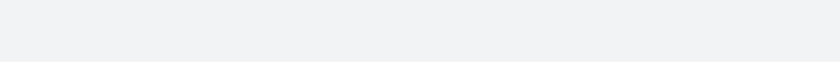
t = 0.00 s
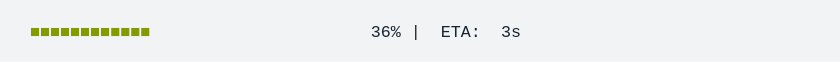
t = 1.67 s
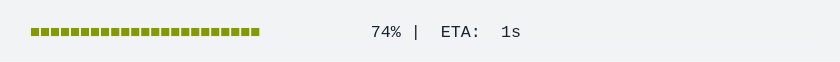
t = 3.33 s
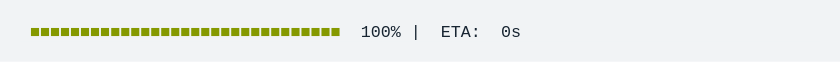
t = 5.00 s
t = 6.67 s: frame unchanged from t = 5.00 s, image omitted
t = 8.33 s: frame unchanged from t = 5.00 s, image omitted

The animated SVG that drew these frames (rendered in a browser with its animation timeline set to each time). Animation: 1 CSS @keyframes rule; frames cover the first 8.33 s, repeats indefinitely.

<svg xmlns="http://www.w3.org/2000/svg" xmlns:xlink="http://www.w3.org/1999/xlink" width="840" height="61.709999999999994"><rect width="840" height="61.709999999999994" rx="0" ry="0" class="a"></rect><svg height="21.709999999999997" viewBox="0 0 80 2.171" width="800" x="20" xmlns="http://www.w3.org/2000/svg" xmlns:xlink="http://www.w3.org/1999/xlink" y="20"><style>.a{fill:rgb(241,243,245)}.b{font-family:'Fira Code',Monaco,Consolas,Menlo,'Bitstream Vera Sans Mono','Powerline Symbols',monospace}.c{fill:rgb(133,153,0);white-space:pre}.d{fill:rgb(23,36,49);white-space:pre}.e{fill:transparent}.g{animation-duration:10.492705s;animation-iteration-count:infinite;animation-name:f;animation-timing-function:steps(1,end)}@keyframes f{0%{transform:translateX(-0px)}0.1%{transform:translateX(-80px)}0.1%{transform:translateX(-160px)}1%{transform:translateX(-240px)}1.9%{transform:translateX(-320px)}2.9%{transform:translateX(-400px)}3.8%{transform:translateX(-480px)}4.8%{transform:translateX(-560px)}5.8%{transform:translateX(-640px)}6.7%{transform:translateX(-720px)}7.7%{transform:translateX(-800px)}8.7%{transform:translateX(-880px)}9.5%{transform:translateX(-960px)}10.5%{transform:translateX(-1040px)}11.5%{transform:translateX(-1120px)}12.5%{transform:translateX(-1200px)}13.4%{transform:translateX(-1280px)}14.3%{transform:translateX(-1360px)}15.3%{transform:translateX(-1440px)}16.3%{transform:translateX(-1520px)}17.2%{transform:translateX(-1600px)}18.1%{transform:translateX(-1680px)}19.1%{transform:translateX(-1760px)}20.1%{transform:translateX(-1840px)}21%{transform:translateX(-1920px)}22%{transform:translateX(-2000px)}23%{transform:translateX(-2080px)}23.9%{transform:translateX(-2160px)}24.8%{transform:translateX(-2240px)}25.8%{transform:translateX(-2320px)}26.7%{transform:translateX(-2400px)}27.7%{transform:translateX(-2480px)}28.6%{transform:translateX(-2560px)}29.6%{transform:translateX(-2640px)}30.5%{transform:translateX(-2720px)}31.5%{transform:translateX(-2800px)}32.4%{transform:translateX(-2880px)}33.4%{transform:translateX(-2960px)}34.4%{transform:translateX(-3040px)}35.3%{transform:translateX(-3120px)}36.3%{transform:translateX(-3200px)}37.2%{transform:translateX(-3280px)}38.2%{transform:translateX(-3360px)}39.2%{transform:translateX(-3440px)}40.1%{transform:translateX(-3520px)}41.2%{transform:translateX(-3600px)}42%{transform:translateX(-3680px)}42.8%{transform:translateX(-3760px)}42.8%{transform:translateX(-3840px)}42.8%{transform:translateX(-3920px)}100%{transform:translateX(-4000px)}}</style><g font-family="&#x27;Fira Code&#x27;,Monaco,Consolas,Menlo,&#x27;Bitstream Vera Sans Mono&#x27;,&#x27;Powerline Symbols&#x27;,monospace" font-size="1.67" class="b"><defs><symbol id="1"><text font-size="1.67" x="1.002" y="1.67" class="c">■■■■■■■■■■■■■■■■■■■■■■■■■■■■■■■</text><text font-size="1.67" x="34.068" y="1.67" class="d">100%</text><text font-size="1.67" x="39.077999999999996" y="1.67" class="d">|</text><text font-size="1.67" x="42.083999999999996" y="1.67" class="d">ETA:</text><text font-size="1.67" x="48.096" y="1.67" class="d">0s</text></symbol><symbol id="a"><rect height="1" width="80" x="0" y="0" class="e"></rect></symbol></defs><rect height="2.171" width="80" class="a"></rect><g class="g"><svg x="0" y="0" width="4080"><svg x="0"><use xlink:href="#a"></use></svg><svg x="80"><use xlink:href="#a"></use></svg><svg x="160"><use xlink:href="#a"></use><text font-size="1.67" x="1.002" y="1.67" class="c">■</text><text font-size="1.67" x="36.071999999999996" y="1.67" class="d">0%</text><text font-size="1.67" x="39.077999999999996" y="1.67" class="d">|</text><text font-size="1.67" x="42.083999999999996" y="1.67" class="d">ETA:</text><text font-size="1.67" x="47.093999999999994" y="1.67" class="d">?</text></svg><svg x="240"><use xlink:href="#a"></use><text font-size="1.67" x="1.002" y="1.67" class="c">■■</text><text font-size="1.67" x="36.071999999999996" y="1.67" class="d">2%</text><text font-size="1.67" x="39.077999999999996" y="1.67" class="d">|</text><text font-size="1.67" x="42.083999999999996" y="1.67" class="d">ETA:</text><text font-size="1.67" x="48.096" y="1.67" class="d">5s</text></svg><svg x="320"><use xlink:href="#a"></use><text font-size="1.67" x="1.002" y="1.67" class="c">■■</text><text font-size="1.67" x="36.071999999999996" y="1.67" class="d">4%</text><text font-size="1.67" x="39.077999999999996" y="1.67" class="d">|</text><text font-size="1.67" x="42.083999999999996" y="1.67" class="d">ETA:</text><text font-size="1.67" x="48.096" y="1.67" class="d">4s</text></svg><svg x="400"><use xlink:href="#a"></use><text font-size="1.67" x="1.002" y="1.67" class="c">■■■</text><text font-size="1.67" x="36.071999999999996" y="1.67" class="d">6%</text><text font-size="1.67" x="39.077999999999996" y="1.67" class="d">|</text><text font-size="1.67" x="42.083999999999996" y="1.67" class="d">ETA:</text><text font-size="1.67" x="48.096" y="1.67" class="d">4s</text></svg><svg x="480"><use xlink:href="#a"></use><text font-size="1.67" x="1.002" y="1.67" class="c">■■■■</text><text font-size="1.67" x="36.071999999999996" y="1.67" class="d">9%</text><text font-size="1.67" x="39.077999999999996" y="1.67" class="d">|</text><text font-size="1.67" x="42.083999999999996" y="1.67" class="d">ETA:</text><text font-size="1.67" x="48.096" y="1.67" class="d">4s</text></svg><svg x="560"><use xlink:href="#a"></use><text font-size="1.67" x="1.002" y="1.67" class="c">■■■■</text><text font-size="1.67" x="35.06999999999999" y="1.67" class="d">11%</text><text font-size="1.67" x="39.077999999999996" y="1.67" class="d">|</text><text font-size="1.67" x="42.083999999999996" y="1.67" class="d">ETA:</text><text font-size="1.67" x="48.096" y="1.67" class="d">4s</text></svg><svg x="640"><use xlink:href="#a"></use><text font-size="1.67" x="1.002" y="1.67" class="c">■■■■■</text><text font-size="1.67" x="35.06999999999999" y="1.67" class="d">13%</text><text font-size="1.67" x="39.077999999999996" y="1.67" class="d">|</text><text font-size="1.67" x="42.083999999999996" y="1.67" class="d">ETA:</text><text font-size="1.67" x="48.096" y="1.67" class="d">4s</text></svg><svg x="720"><use xlink:href="#a"></use><text font-size="1.67" x="1.002" y="1.67" class="c">■■■■■■</text><text font-size="1.67" x="35.06999999999999" y="1.67" class="d">16%</text><text font-size="1.67" x="39.077999999999996" y="1.67" class="d">|</text><text font-size="1.67" x="42.083999999999996" y="1.67" class="d">ETA:</text><text font-size="1.67" x="48.096" y="1.67" class="d">4s</text></svg><svg x="800"><use xlink:href="#a"></use><text font-size="1.67" x="1.002" y="1.67" class="c">■■■■■■</text><text font-size="1.67" x="35.06999999999999" y="1.67" class="d">18%</text><text font-size="1.67" x="39.077999999999996" y="1.67" class="d">|</text><text font-size="1.67" x="42.083999999999996" y="1.67" class="d">ETA:</text><text font-size="1.67" x="48.096" y="1.67" class="d">4s</text></svg><svg x="880"><use xlink:href="#a"></use><text font-size="1.67" x="1.002" y="1.67" class="c">■■■■■■■</text><text font-size="1.67" x="35.06999999999999" y="1.67" class="d">20%</text><text font-size="1.67" x="39.077999999999996" y="1.67" class="d">|</text><text font-size="1.67" x="42.083999999999996" y="1.67" class="d">ETA:</text><text font-size="1.67" x="48.096" y="1.67" class="d">4s</text></svg><svg x="960"><use xlink:href="#a"></use><text font-size="1.67" x="1.002" y="1.67" class="c">■■■■■■■■</text><text font-size="1.67" x="35.06999999999999" y="1.67" class="d">22%</text><text font-size="1.67" x="39.077999999999996" y="1.67" class="d">|</text><text font-size="1.67" x="42.083999999999996" y="1.67" class="d">ETA:</text><text font-size="1.67" x="48.096" y="1.67" class="d">4s</text></svg><svg x="1040"><use xlink:href="#a"></use><text font-size="1.67" x="1.002" y="1.67" class="c">■■■■■■■■</text><text font-size="1.67" x="35.06999999999999" y="1.67" class="d">24%</text><text font-size="1.67" x="39.077999999999996" y="1.67" class="d">|</text><text font-size="1.67" x="42.083999999999996" y="1.67" class="d">ETA:</text><text font-size="1.67" x="48.096" y="1.67" class="d">3s</text></svg><svg x="1120"><use xlink:href="#a"></use><text font-size="1.67" x="1.002" y="1.67" class="c">■■■■■■■■■</text><text font-size="1.67" x="35.06999999999999" y="1.67" class="d">27%</text><text font-size="1.67" x="39.077999999999996" y="1.67" class="d">|</text><text font-size="1.67" x="42.083999999999996" y="1.67" class="d">ETA:</text><text font-size="1.67" x="48.096" y="1.67" class="d">3s</text></svg><svg x="1200"><use xlink:href="#a"></use><text font-size="1.67" x="1.002" y="1.67" class="c">■■■■■■■■■■</text><text font-size="1.67" x="35.06999999999999" y="1.67" class="d">29%</text><text font-size="1.67" x="39.077999999999996" y="1.67" class="d">|</text><text font-size="1.67" x="42.083999999999996" y="1.67" class="d">ETA:</text><text font-size="1.67" x="48.096" y="1.67" class="d">3s</text></svg><svg x="1280"><use xlink:href="#a"></use><text font-size="1.67" x="1.002" y="1.67" class="c">■■■■■■■■■■</text><text font-size="1.67" x="35.06999999999999" y="1.67" class="d">31%</text><text font-size="1.67" x="39.077999999999996" y="1.67" class="d">|</text><text font-size="1.67" x="42.083999999999996" y="1.67" class="d">ETA:</text><text font-size="1.67" x="48.096" y="1.67" class="d">3s</text></svg><svg x="1360"><use xlink:href="#a"></use><text font-size="1.67" x="1.002" y="1.67" class="c">■■■■■■■■■■■</text><text font-size="1.67" x="35.06999999999999" y="1.67" class="d">33%</text><text font-size="1.67" x="39.077999999999996" y="1.67" class="d">|</text><text font-size="1.67" x="42.083999999999996" y="1.67" class="d">ETA:</text><text font-size="1.67" x="48.096" y="1.67" class="d">3s</text></svg><svg x="1440"><use xlink:href="#a"></use><text font-size="1.67" x="1.002" y="1.67" class="c">■■■■■■■■■■■■</text><text font-size="1.67" x="35.06999999999999" y="1.67" class="d">36%</text><text font-size="1.67" x="39.077999999999996" y="1.67" class="d">|</text><text font-size="1.67" x="42.083999999999996" y="1.67" class="d">ETA:</text><text font-size="1.67" x="48.096" y="1.67" class="d">3s</text></svg><svg x="1520"><use xlink:href="#a"></use><text font-size="1.67" x="1.002" y="1.67" class="c">■■■■■■■■■■■■</text><text font-size="1.67" x="35.06999999999999" y="1.67" class="d">38%</text><text font-size="1.67" x="39.077999999999996" y="1.67" class="d">|</text><text font-size="1.67" x="42.083999999999996" y="1.67" class="d">ETA:</text><text font-size="1.67" x="48.096" y="1.67" class="d">3s</text></svg><svg x="1600"><use xlink:href="#a"></use><text font-size="1.67" x="1.002" y="1.67" class="c">■■■■■■■■■■■■■</text><text font-size="1.67" x="35.06999999999999" y="1.67" class="d">40%</text><text font-size="1.67" x="39.077999999999996" y="1.67" class="d">|</text><text font-size="1.67" x="42.083999999999996" y="1.67" class="d">ETA:</text><text font-size="1.67" x="48.096" y="1.67" class="d">3s</text></svg><svg x="1680"><use xlink:href="#a"></use><text font-size="1.67" x="1.002" y="1.67" class="c">■■■■■■■■■■■■■■</text><text font-size="1.67" x="35.06999999999999" y="1.67" class="d">42%</text><text font-size="1.67" x="39.077999999999996" y="1.67" class="d">|</text><text font-size="1.67" x="42.083999999999996" y="1.67" class="d">ETA:</text><text font-size="1.67" x="48.096" y="1.67" class="d">3s</text></svg><svg x="1760"><use xlink:href="#a"></use><text font-size="1.67" x="1.002" y="1.67" class="c">■■■■■■■■■■■■■■</text><text font-size="1.67" x="35.06999999999999" y="1.67" class="d">45%</text><text font-size="1.67" x="39.077999999999996" y="1.67" class="d">|</text><text font-size="1.67" x="42.083999999999996" y="1.67" class="d">ETA:</text><text font-size="1.67" x="48.096" y="1.67" class="d">2s</text></svg><svg x="1840"><use xlink:href="#a"></use><text font-size="1.67" x="1.002" y="1.67" class="c">■■■■■■■■■■■■■■■</text><text font-size="1.67" x="35.06999999999999" y="1.67" class="d">47%</text><text font-size="1.67" x="39.077999999999996" y="1.67" class="d">|</text><text font-size="1.67" x="42.083999999999996" y="1.67" class="d">ETA:</text><text font-size="1.67" x="48.096" y="1.67" class="d">2s</text></svg><svg x="1920"><use xlink:href="#a"></use><text font-size="1.67" x="1.002" y="1.67" class="c">■■■■■■■■■■■■■■■■</text><text font-size="1.67" x="35.06999999999999" y="1.67" class="d">49%</text><text font-size="1.67" x="39.077999999999996" y="1.67" class="d">|</text><text font-size="1.67" x="42.083999999999996" y="1.67" class="d">ETA:</text><text font-size="1.67" x="48.096" y="1.67" class="d">2s</text></svg><svg x="2000"><use xlink:href="#a"></use><text font-size="1.67" x="1.002" y="1.67" class="c">■■■■■■■■■■■■■■■■</text><text font-size="1.67" x="35.06999999999999" y="1.67" class="d">51%</text><text font-size="1.67" x="39.077999999999996" y="1.67" class="d">|</text><text font-size="1.67" x="42.083999999999996" y="1.67" class="d">ETA:</text><text font-size="1.67" x="48.096" y="1.67" class="d">2s</text></svg><svg x="2080"><use xlink:href="#a"></use><text font-size="1.67" x="1.002" y="1.67" class="c">■■■■■■■■■■■■■■■■■</text><text font-size="1.67" x="35.06999999999999" y="1.67" class="d">54%</text><text font-size="1.67" x="39.077999999999996" y="1.67" class="d">|</text><text font-size="1.67" x="42.083999999999996" y="1.67" class="d">ETA:</text><text font-size="1.67" x="48.096" y="1.67" class="d">2s</text></svg><svg x="2160"><use xlink:href="#a"></use><text font-size="1.67" x="1.002" y="1.67" class="c">■■■■■■■■■■■■■■■■■■</text><text font-size="1.67" x="35.06999999999999" y="1.67" class="d">56%</text><text font-size="1.67" x="39.077999999999996" y="1.67" class="d">|</text><text font-size="1.67" x="42.083999999999996" y="1.67" class="d">ETA:</text><text font-size="1.67" x="48.096" y="1.67" class="d">2s</text></svg><svg x="2240"><use xlink:href="#a"></use><text font-size="1.67" x="1.002" y="1.67" class="c">■■■■■■■■■■■■■■■■■■</text><text font-size="1.67" x="35.06999999999999" y="1.67" class="d">58%</text><text font-size="1.67" x="39.077999999999996" y="1.67" class="d">|</text><text font-size="1.67" x="42.083999999999996" y="1.67" class="d">ETA:</text><text font-size="1.67" x="48.096" y="1.67" class="d">2s</text></svg><svg x="2320"><use xlink:href="#a"></use><text font-size="1.67" x="1.002" y="1.67" class="c">■■■■■■■■■■■■■■■■■■■</text><text font-size="1.67" x="35.06999999999999" y="1.67" class="d">60%</text><text font-size="1.67" x="39.077999999999996" y="1.67" class="d">|</text><text font-size="1.67" x="42.083999999999996" y="1.67" class="d">ETA:</text><text font-size="1.67" x="48.096" y="1.67" class="d">2s</text></svg><svg x="2400"><use xlink:href="#a"></use><text font-size="1.67" x="1.002" y="1.67" class="c">■■■■■■■■■■■■■■■■■■■■</text><text font-size="1.67" x="35.06999999999999" y="1.67" class="d">62%</text><text font-size="1.67" x="39.077999999999996" y="1.67" class="d">|</text><text font-size="1.67" x="42.083999999999996" y="1.67" class="d">ETA:</text><text font-size="1.67" x="48.096" y="1.67" class="d">2s</text></svg><svg x="2480"><use xlink:href="#a"></use><text font-size="1.67" x="1.002" y="1.67" class="c">■■■■■■■■■■■■■■■■■■■■</text><text font-size="1.67" x="35.06999999999999" y="1.67" class="d">65%</text><text font-size="1.67" x="39.077999999999996" y="1.67" class="d">|</text><text font-size="1.67" x="42.083999999999996" y="1.67" class="d">ETA:</text><text font-size="1.67" x="48.096" y="1.67" class="d">2s</text></svg><svg x="2560"><use xlink:href="#a"></use><text font-size="1.67" x="1.002" y="1.67" class="c">■■■■■■■■■■■■■■■■■■■■■</text><text font-size="1.67" x="35.06999999999999" y="1.67" class="d">67%</text><text font-size="1.67" x="39.077999999999996" y="1.67" class="d">|</text><text font-size="1.67" x="42.083999999999996" y="1.67" class="d">ETA:</text><text font-size="1.67" x="48.096" y="1.67" class="d">1s</text></svg><svg x="2640"><use xlink:href="#a"></use><text font-size="1.67" x="1.002" y="1.67" class="c">■■■■■■■■■■■■■■■■■■■■■■</text><text font-size="1.67" x="35.06999999999999" y="1.67" class="d">69%</text><text font-size="1.67" x="39.077999999999996" y="1.67" class="d">|</text><text font-size="1.67" x="42.083999999999996" y="1.67" class="d">ETA:</text><text font-size="1.67" x="48.096" y="1.67" class="d">1s</text></svg><svg x="2720"><use xlink:href="#a"></use><text font-size="1.67" x="1.002" y="1.67" class="c">■■■■■■■■■■■■■■■■■■■■■■</text><text font-size="1.67" x="35.06999999999999" y="1.67" class="d">71%</text><text font-size="1.67" x="39.077999999999996" y="1.67" class="d">|</text><text font-size="1.67" x="42.083999999999996" y="1.67" class="d">ETA:</text><text font-size="1.67" x="48.096" y="1.67" class="d">1s</text></svg><svg x="2800"><use xlink:href="#a"></use><text font-size="1.67" x="1.002" y="1.67" class="c">■■■■■■■■■■■■■■■■■■■■■■■</text><text font-size="1.67" x="35.06999999999999" y="1.67" class="d">74%</text><text font-size="1.67" x="39.077999999999996" y="1.67" class="d">|</text><text font-size="1.67" x="42.083999999999996" y="1.67" class="d">ETA:</text><text font-size="1.67" x="48.096" y="1.67" class="d">1s</text></svg><svg x="2880"><use xlink:href="#a"></use><text font-size="1.67" x="1.002" y="1.67" class="c">■■■■■■■■■■■■■■■■■■■■■■■■</text><text font-size="1.67" x="35.06999999999999" y="1.67" class="d">76%</text><text font-size="1.67" x="39.077999999999996" y="1.67" class="d">|</text><text font-size="1.67" x="42.083999999999996" y="1.67" class="d">ETA:</text><text font-size="1.67" x="48.096" y="1.67" class="d">1s</text></svg><svg x="2960"><use xlink:href="#a"></use><text font-size="1.67" x="1.002" y="1.67" class="c">■■■■■■■■■■■■■■■■■■■■■■■■</text><text font-size="1.67" x="35.06999999999999" y="1.67" class="d">78%</text><text font-size="1.67" x="39.077999999999996" y="1.67" class="d">|</text><text font-size="1.67" x="42.083999999999996" y="1.67" class="d">ETA:</text><text font-size="1.67" x="48.096" y="1.67" class="d">1s</text></svg><svg x="3040"><use xlink:href="#a"></use><text font-size="1.67" x="1.002" y="1.67" class="c">■■■■■■■■■■■■■■■■■■■■■■■■■</text><text font-size="1.67" x="35.06999999999999" y="1.67" class="d">80%</text><text font-size="1.67" x="39.077999999999996" y="1.67" class="d">|</text><text font-size="1.67" x="42.083999999999996" y="1.67" class="d">ETA:</text><text font-size="1.67" x="48.096" y="1.67" class="d">1s</text></svg><svg x="3120"><use xlink:href="#a"></use><text font-size="1.67" x="1.002" y="1.67" class="c">■■■■■■■■■■■■■■■■■■■■■■■■■■</text><text font-size="1.67" x="35.06999999999999" y="1.67" class="d">83%</text><text font-size="1.67" x="39.077999999999996" y="1.67" class="d">|</text><text font-size="1.67" x="42.083999999999996" y="1.67" class="d">ETA:</text><text font-size="1.67" x="48.096" y="1.67" class="d">1s</text></svg><svg x="3200"><use xlink:href="#a"></use><text font-size="1.67" x="1.002" y="1.67" class="c">■■■■■■■■■■■■■■■■■■■■■■■■■■■</text><text font-size="1.67" x="35.06999999999999" y="1.67" class="d">85%</text><text font-size="1.67" x="39.077999999999996" y="1.67" class="d">|</text><text font-size="1.67" x="42.083999999999996" y="1.67" class="d">ETA:</text><text font-size="1.67" x="48.096" y="1.67" class="d">1s</text></svg><svg x="3280"><use xlink:href="#a"></use><text font-size="1.67" x="1.002" y="1.67" class="c">■■■■■■■■■■■■■■■■■■■■■■■■■■■</text><text font-size="1.67" x="35.06999999999999" y="1.67" class="d">87%</text><text font-size="1.67" x="39.077999999999996" y="1.67" class="d">|</text><text font-size="1.67" x="42.083999999999996" y="1.67" class="d">ETA:</text><text font-size="1.67" x="48.096" y="1.67" class="d">1s</text></svg><svg x="3360"><use xlink:href="#a"></use><text font-size="1.67" x="1.002" y="1.67" class="c">■■■■■■■■■■■■■■■■■■■■■■■■■■■■</text><text font-size="1.67" x="35.06999999999999" y="1.67" class="d">90%</text><text font-size="1.67" x="39.077999999999996" y="1.67" class="d">|</text><text font-size="1.67" x="42.083999999999996" y="1.67" class="d">ETA:</text><text font-size="1.67" x="48.096" y="1.67" class="d">0s</text></svg><svg x="3440"><use xlink:href="#a"></use><text font-size="1.67" x="1.002" y="1.67" class="c">■■■■■■■■■■■■■■■■■■■■■■■■■■■■■</text><text font-size="1.67" x="35.06999999999999" y="1.67" class="d">92%</text><text font-size="1.67" x="39.077999999999996" y="1.67" class="d">|</text><text font-size="1.67" x="42.083999999999996" y="1.67" class="d">ETA:</text><text font-size="1.67" x="48.096" y="1.67" class="d">0s</text></svg><svg x="3520"><use xlink:href="#a"></use><text font-size="1.67" x="1.002" y="1.67" class="c">■■■■■■■■■■■■■■■■■■■■■■■■■■■■■</text><text font-size="1.67" x="35.06999999999999" y="1.67" class="d">94%</text><text font-size="1.67" x="39.077999999999996" y="1.67" class="d">|</text><text font-size="1.67" x="42.083999999999996" y="1.67" class="d">ETA:</text><text font-size="1.67" x="48.096" y="1.67" class="d">0s</text></svg><svg x="3600"><use xlink:href="#a"></use><text font-size="1.67" x="1.002" y="1.67" class="c">■■■■■■■■■■■■■■■■■■■■■■■■■■■■■■</text><text font-size="1.67" x="35.06999999999999" y="1.67" class="d">96%</text><text font-size="1.67" x="39.077999999999996" y="1.67" class="d">|</text><text font-size="1.67" x="42.083999999999996" y="1.67" class="d">ETA:</text><text font-size="1.67" x="48.096" y="1.67" class="d">0s</text></svg><svg x="3680"><use xlink:href="#a"></use><text font-size="1.67" x="1.002" y="1.67" class="c">■■■■■■■■■■■■■■■■■■■■■■■■■■■■■■</text><text font-size="1.67" x="35.06999999999999" y="1.67" class="d">98%</text><text font-size="1.67" x="39.077999999999996" y="1.67" class="d">|</text><text font-size="1.67" x="42.083999999999996" y="1.67" class="d">ETA:</text><text font-size="1.67" x="48.096" y="1.67" class="d">0s</text></svg><svg x="3760"><use xlink:href="#a"></use><use xlink:href="#1" y="0"></use></svg><svg x="3840"><use xlink:href="#a"></use><use xlink:href="#1" y="0"></use></svg><svg x="3920"><use xlink:href="#a"></use><use xlink:href="#1" y="0"></use></svg><svg x="4000"><use xlink:href="#a"></use><use xlink:href="#1" y="0"></use></svg></svg></g></g></svg></svg>
